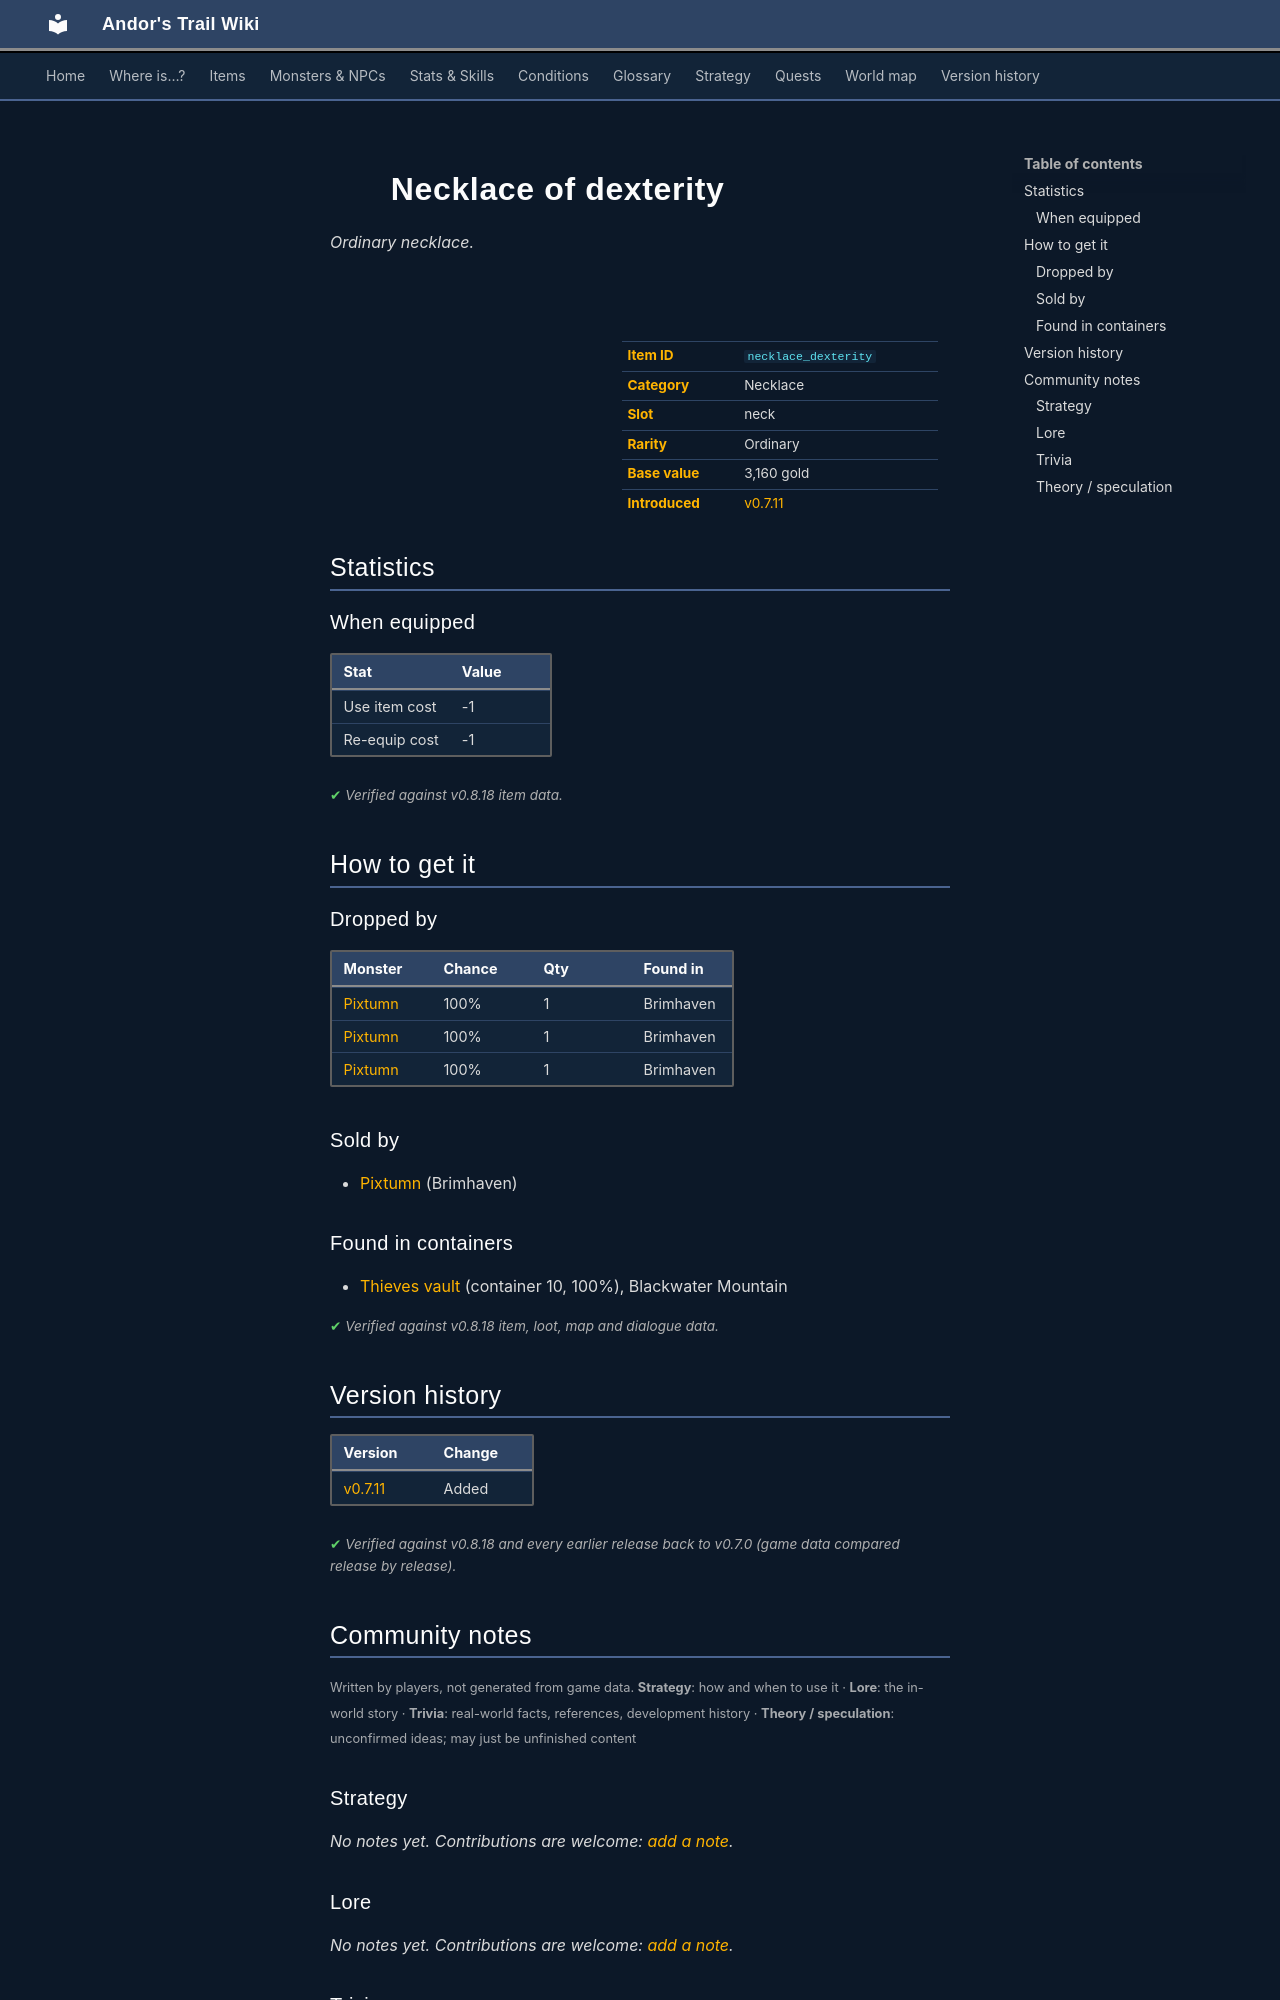

repository: asdfghjkl628/Andor-s-Trail-Wikiiii · page: items/necklace_dexterity/index.html · generator: mkdocs

---
description: "Necklace of dexterity is a ordinary necklace in Andor's Trail (Use item cost -1, Re-equip cost -1). How to get it: monster drops, shops, containers."
---

# ![](../assets/icons/items/items_reterski_1_11.png){ .sprite } Necklace of dexterity

*Ordinary necklace.*

<div class="infobox" markdown>

<p class="ib-img"><img class="sprite" src="../../assets/icons/items/items_reterski_1_11.png" alt=""></p>

| | |
|---|---|
| **Item ID** | `necklace_dexterity` |
| **Category** | Necklace |
| **Slot** | neck |
| **Rarity** | Ordinary |
| **Base value** | 3,160 gold |
| **Introduced** | [v0.7.11](../versions/0.7.11.md) |

</div>

## Statistics

### When equipped

| Stat | Value |
|---|---|
| Use item cost | -1 |
| Re-equip cost | -1 |

<p class="verified">Verified against v0.8.18 item data.</p>

## How to get it

### Dropped by

| Monster | Chance | Qty | Found in |
|---|---|---|---|
| [Pixtumn](../monsters/quiet_thief.md#v-quiet_thief_1) | 100% | 1 | Brimhaven |
| [Pixtumn](../monsters/quiet_thief.md#v-quiet_thief_2) | 100% | 1 | Brimhaven |
| [Pixtumn](../monsters/quiet_thief.md#v-quiet_thief_3) | 100% | 1 | Brimhaven |

### Sold by

- [Pixtumn](../monsters/quiet_thief.md) (Brimhaven)

### Found in containers

- [Thieves vault](../maps/thieves_vault.md#container-9) (container 10, 100%), Blackwater Mountain


<p class="verified">Verified against v0.8.18 item, loot, map and dialogue data.</p>


## Version history

| Version | Change |
|---|---|
| [v0.7.11](../versions/0.7.11.md) | Added |

<p class="verified">Verified against v0.8.18 and every earlier release back to v0.7.0 (game data compared release by release).</p>


## Community notes

<small>Written by players, not generated from game data. **Strategy**: how and when to use it · **Lore**: the in-world story · **Trivia**: real-world facts, references, development history · **Theory / speculation**: unconfirmed ideas; may just be unfinished content</small>

### Strategy

*No notes yet. Contributions are welcome: [add a note](https://github.com/asdfghjkl628/Andor-s-Trail-Wikiiii/new/main/notes/items?filename=necklace_dexterity.md&value=%23%23%20Strategy%0A%0A%3C%21--%20how%20and%20when%20to%20use%20it%20--%3E%0A%0A%23%23%20Lore%0A%0A%3C%21--%20the%20in-world%20story%20--%3E%0A%0A%23%23%20Trivia%0A%0A%3C%21--%20real-world%20facts%2C%20references%2C%20development%20history%20--%3E%0A%0A%23%23%20Theory%20/%20speculation%0A%0A%3C%21--%20unconfirmed%20ideas%3B%20may%20just%20be%20unfinished%20content%20--%3E%0A).*

### Lore

*No notes yet. Contributions are welcome: [add a note](https://github.com/asdfghjkl628/Andor-s-Trail-Wikiiii/new/main/notes/items?filename=necklace_dexterity.md&value=%23%23%20Strategy%0A%0A%3C%21--%20how%20and%20when%20to%20use%20it%20--%3E%0A%0A%23%23%20Lore%0A%0A%3C%21--%20the%20in-world%20story%20--%3E%0A%0A%23%23%20Trivia%0A%0A%3C%21--%20real-world%20facts%2C%20references%2C%20development%20history%20--%3E%0A%0A%23%23%20Theory%20/%20speculation%0A%0A%3C%21--%20unconfirmed%20ideas%3B%20may%20just%20be%20unfinished%20content%20--%3E%0A).*

### Trivia

*No notes yet. Contributions are welcome: [add a note](https://github.com/asdfghjkl628/Andor-s-Trail-Wikiiii/new/main/notes/items?filename=necklace_dexterity.md&value=%23%23%20Strategy%0A%0A%3C%21--%20how%20and%20when%20to%20use%20it%20--%3E%0A%0A%23%23%20Lore%0A%0A%3C%21--%20the%20in-world%20story%20--%3E%0A%0A%23%23%20Trivia%0A%0A%3C%21--%20real-world%20facts%2C%20references%2C%20development%20history%20--%3E%0A%0A%23%23%20Theory%20/%20speculation%0A%0A%3C%21--%20unconfirmed%20ideas%3B%20may%20just%20be%20unfinished%20content%20--%3E%0A).*
